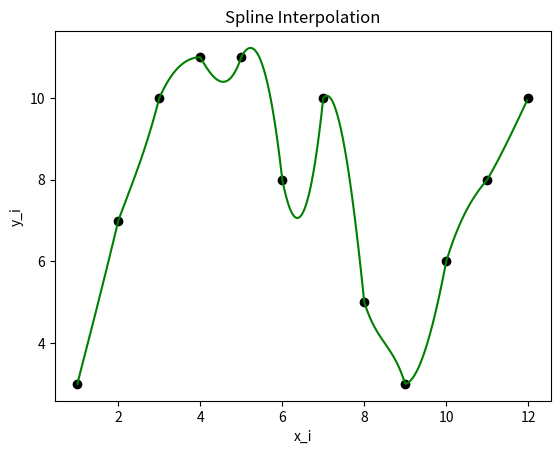

The script that saved this image:
import math 
from matplotlib import pyplot
import numpy as np

# Spline Interpolation 
# Connecting points 
# Fits between any two points are being called a Spline
# Will use a Cubic Spline   

def knots(x_crdnts: np.ndarray = None, y_crdnts: np.ndarray = None) -> np.ndarray:
    "Generate knots (k) for the given x_crdnts and y_crdnts assuming "
    n = (x_crdnts).shape[0] - 2
    knots = np.zeros(n)

    a = np.zeros((n,n+1))
    a[0,0] = 2 * (x_crdnts[0]-x_crdnts[2])
    a[0,1] = x_crdnts[1] - x_crdnts[2]
    a[-1,-3] = x_crdnts[-3] - x_crdnts[-2]
    a[-1,-2] = 2 * (x_crdnts[-3] - x_crdnts[-1])

    for i in range(1,n-1,1):
        
        a[i][i-1] = x_crdnts[i] - x_crdnts[i+1]
        a[i][i] = 2 * (x_crdnts[i] - x_crdnts[i+2])
        a[i][i+1] = x_crdnts[i+1] - x_crdnts[i+2]


    for i in range(0,n,1):
        temp = (y_crdnts[i] - y_crdnts[i+1])/(x_crdnts[i] - x_crdnts[i+1]) - (y_crdnts[i+1] - y_crdnts[i+2])/(x_crdnts[i+1] - x_crdnts[i+2])
        a[i][-1] = 6 * temp


    # Applying Gauss Elimination
    for i in range(n):        
        for j in range(i+1, n):
            ratio = a[j][i]/a[i][i]
            
            for k in range(n+1):
                a[j][k] = a[j][k] - ratio * a[i][k]


    # Back Substitution
    knots[n-1] = a[n-1][n]/a[n-1][n-1]

    for i in range(n-2,-1,-1):
        knots[i] = a[i][n]
        
        for j in range(i+1,n):
            knots[i] = knots[i] - a[i][j] * knots[j]
        
        knots[i] = knots[i]/a[i][i]

    finalknots = np.zeros(n+2)
    for i in range(0,n,1):
        finalknots[i+1] = knots[i]
    return finalknots


# Will use this function to get the Global Path further in the Task 
def cubicSplineSelf(x_crdnts: np.ndarray = None, y_crdnts: np.ndarray = None, new_x_crdnts: np.ndarray = None) -> np.ndarray:
    "returns numpy array of required y coordinates of corresponding to"
    "new_x_crdnts Interpolated to x_crdnts and y_crdnts"

    KNOTS = knots(x_crdnts, y_crdnts)
    new_y_crdnts = []

    for new_x in new_x_crdnts:

        for idx in range(len(x_crdnts)):
            if new_x < x_crdnts[idx+1]:
                

                ans = 0

                A = KNOTS[idx]/6*( ((new_x-x_crdnts[idx+1])**3)/(x_crdnts[idx]-x_crdnts[idx+1]) - (new_x-x_crdnts[idx+1]) * (x_crdnts[idx]-x_crdnts[idx+1]) )
                B = KNOTS[idx+1]/6*( ((new_x-x_crdnts[idx])**3)/(x_crdnts[idx]-x_crdnts[idx+1]) - (new_x-x_crdnts[idx]) * (x_crdnts[idx]-x_crdnts[idx+1]) )
                C = (y_crdnts[idx] * (new_x - x_crdnts[idx+1]) - y_crdnts[idx+1] * (new_x - x_crdnts[idx])) / (x_crdnts[idx] - x_crdnts[idx+1])

                ans = A + B + C
                new_y_crdnts.append(ans)
                break


    new_y_crdnts = np.array(new_y_crdnts)
    return new_y_crdnts



x_i = np.array([1,2,3,4,5,6,7,8,9,10,11,12])
y_i = np.array([3,7,10,11,11,8,10,5,3,6,8,10])

def main(x_i: np.ndarray, y_i: np.ndarray, xs: float = 0.025):
    "Takes two vecotrs x_i and y_i, do cubic interpolation between them and show them using pyplot"

    x_points = np.arange(x_i[0], x_i[-1],xs)
    y_points = cubicSplineSelf(x_i, y_i, x_points)

    pyplot.plot(x_points,y_points,color='green')
    pyplot.scatter(x_i,y_i,color='black')

    pyplot.title("Spline Interpolation")
    pyplot.xlabel("x_i")
    pyplot.ylabel("y_i")

    pyplot.show()

if __name__ == '__main__':
    main(x_i, y_i)